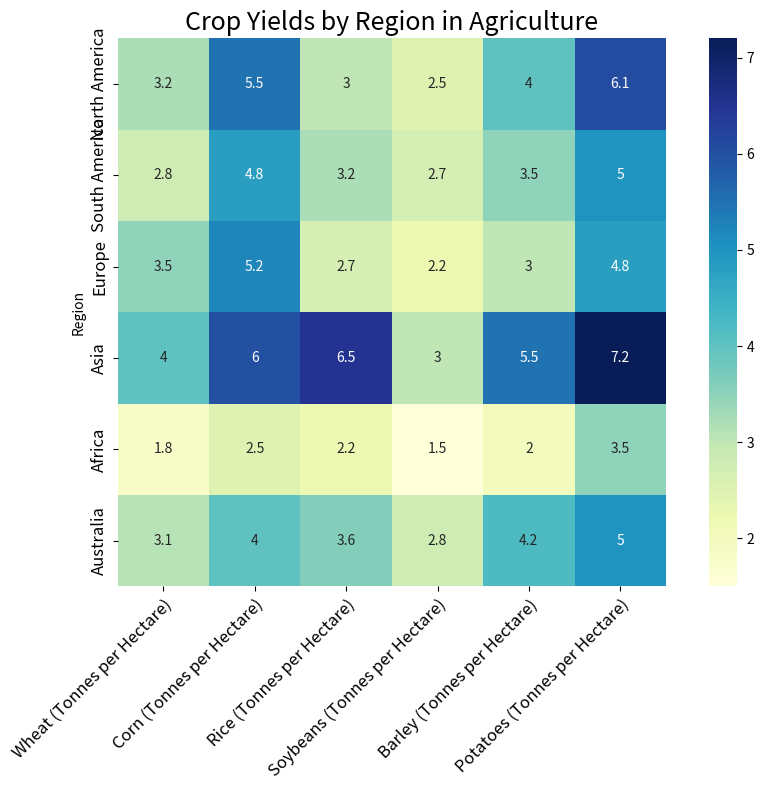

Recreate this plot in Python. (Note: this script raises an exception after producing the figure.)

import numpy as np
import pandas as pd
import matplotlib.pyplot as plt
import seaborn as sns

# Process the data
data = {"Region": ["North America", "South America", "Europe", "Asia", "Africa", "Australia"],
        "Wheat (Tonnes per Hectare)": [3.2, 2.8, 3.5, 4.0, 1.8, 3.1],
        "Corn (Tonnes per Hectare)": [5.5, 4.8, 5.2, 6.0, 2.5, 4.0],
        "Rice (Tonnes per Hectare)": [3.0, 3.2, 2.7, 6.5, 2.2, 3.6],
        "Soybeans (Tonnes per Hectare)": [2.5, 2.7, 2.2, 3.0, 1.5, 2.8],
        "Barley (Tonnes per Hectare)": [4.0, 3.5, 3.0, 5.5, 2.0, 4.2],
        "Potatoes (Tonnes per Hectare)": [6.1, 5.0, 4.8, 7.2, 3.5, 5.0]}

df = pd.DataFrame(data)
df = df.set_index("Region")

# Set the figure size
plt.figure(figsize=(10, 8))

# Plot the heatmap
ax = sns.heatmap(df, annot=True, cmap="YlGnBu", square=True)

# Set the ticks and ticklabels for x and y axis
ax.set_xticklabels(ax.get_xticklabels(), rotation=45, ha="right", rotation_mode="anchor", fontsize=12)
ax.set_yticklabels(ax.get_yticklabels(), fontsize=12)

# Add title
plt.title("Crop Yields by Region in Agriculture", fontsize=18)

# Automatically resize the image
plt.tight_layout()

# Save the figure
plt.savefig("output/final/heatmap/png/20231228-124154_16.png", bbox_inches="tight")

# Clear the current image state
plt.clf()